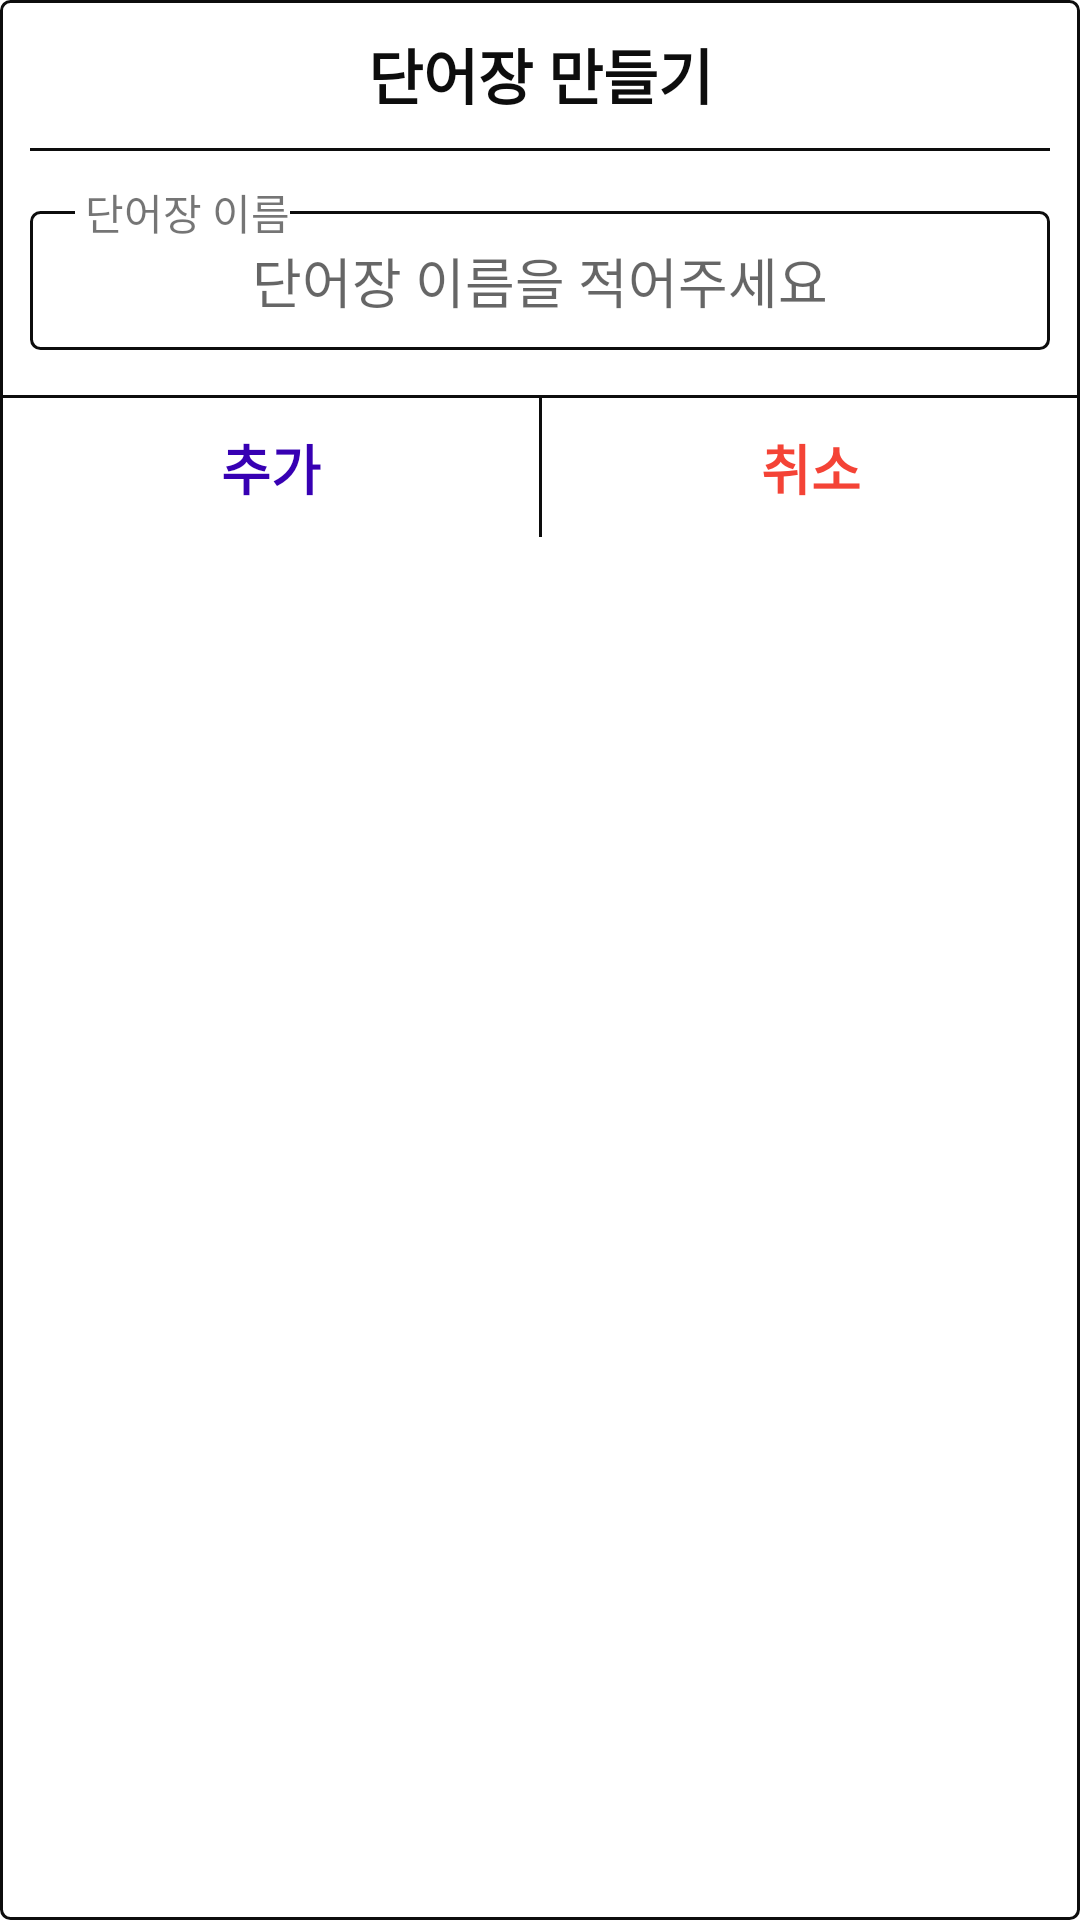

The Android layout XML behind this screen, and the referenced resources:
<!-- AndroidManifest.xml: application theme Theme.WordManager3ver -->
<!-- res/layout/dialog_add_list.xml -->
<?xml version="1.0" encoding="utf-8"?>
<androidx.constraintlayout.widget.ConstraintLayout xmlns:android="http://schemas.android.com/apk/res/android"
    android:layout_width="match_parent"
    android:layout_height="wrap_content"
    xmlns:app="http://schemas.android.com/apk/res-auto"
    android:background="@drawable/list_theme">

    <TextView
        android:id="@+id/tv"
        android:textColor="@color/theme_black"
        android:textStyle="bold"
        android:textSize="20sp"
        android:layout_marginTop="10dp"
        app:layout_constraintTop_toTopOf="parent"
        app:layout_constraintLeft_toLeftOf="parent"
        app:layout_constraintRight_toRightOf="parent"
        android:text="단어장 만들기"
        android:layout_width="wrap_content"
        android:layout_height="wrap_content"/>

    <TextView
        android:id="@+id/line"
        android:layout_marginRight="10dp"
        android:layout_marginLeft="10dp"
        android:layout_marginTop="10dp"
        app:layout_constraintTop_toBottomOf="@id/tv"
        android:background="@color/theme_black"
        android:layout_width="match_parent"
        android:layout_height="1dp"/>



        <EditText
            android:text=""
            android:layout_marginTop="20dp"
            android:layout_marginRight="10dp"
            android:layout_marginLeft="10dp"
            app:layout_constraintTop_toBottomOf="@id/line"
            android:padding="10dp"
            android:gravity="center"
            android:hint="단어장 이름을 적어주세요"
            android:background="@drawable/list_theme"
            android:id="@+id/et_wordTitle"
            android:layout_width="match_parent"
            android:layout_height="wrap_content"/>


    <TextView
        android:background="@color/white"
        android:layout_marginLeft="25dp"
        app:layout_constraintLeft_toLeftOf="parent"
        android:layout_marginTop="10dp"
        android:text=" 단어장 이름"
        app:layout_constraintTop_toBottomOf="@id/line"
        android:layout_width="wrap_content"
        android:layout_height="wrap_content"/>

        <TextView
            android:id="@+id/line2"
            android:layout_marginTop="15dp"
            app:layout_constraintTop_toBottomOf="@id/et_wordTitle"
            android:background="@color/theme_black"
            android:layout_width="match_parent"
            android:layout_height="1dp"/>

    <TextView
        android:textColor="@color/purple_700"
        android:textSize="18sp"

        android:background="?attr/selectableItemBackgroundBorderless"
        android:clickable="true"
        android:focusable="true"
        android:padding="10dp"
        android:textStyle="bold"
        android:gravity="center"
        app:layout_constraintRight_toRightOf="@id/line3"
        app:layout_constraintLeft_toLeftOf="parent"
        app:layout_constraintTop_toBottomOf="@id/line2"
        android:text="추가"
        android:id="@+id/btn_add"
        android:layout_width="0dp"
        android:layout_height="wrap_content"/>

    <TextView
        android:id="@+id/btn_cancel"
        android:textColor="#F44336"
        android:background="?attr/selectableItemBackgroundBorderless"
        android:clickable="true"
        android:focusable="true"
        android:padding="10dp"
        android:textStyle="bold"
        android:gravity="center"
        android:text="취소"
        android:textSize="18sp"
        app:layout_constraintLeft_toRightOf="@id/line3"
        app:layout_constraintTop_toBottomOf="@id/line2"
        app:layout_constraintRight_toRightOf="parent"
        android:layout_width="0dp"
        android:layout_height="wrap_content"/>
    <TextView
        android:id="@+id/line3"
        app:layout_constraintBottom_toBottomOf="@id/btn_cancel"
        app:layout_constraintTop_toBottomOf="@id/line2"
        app:layout_constraintLeft_toLeftOf="@id/line2"
        app:layout_constraintRight_toRightOf="@id/line2"
        android:background="@color/theme_black"
        android:layout_width="1dp"
        android:layout_height="0dp"/>




</androidx.constraintlayout.widget.ConstraintLayout>
<!-- resources referenced by this layout -->
<resources>
  <color name="purple_700">#FF3700B3</color>
  <color name="theme_black">#0D0D0D</color>
  <color name="white">#FFFFFFFF</color>
  <!-- drawable list_theme (drawable) -->
  <?xml version="1.0" encoding="utf-8"?>
  <shape xmlns:android="http://schemas.android.com/apk/res/android" android:shape="rectangle" >
      <corners
          android:radius="3dp"
          />
      <stroke
          android:width="1dp"
          android:color="@color/theme_black"
          />
  
      <solid
          android:color="@color/white"
          />
  
  
  
  </shape>
  <style name="Theme.WordManager3ver" parent="Theme.MaterialComponents.DayNight.NoActionBar">
          
          <item name="colorPrimary">@color/purple_500</item>
          <item name="colorPrimaryVariant">@color/purple_700</item>
          <item name="colorOnPrimary">@color/white</item>
          
          <item name="colorSecondary">@color/teal_200</item>
          <item name="colorSecondaryVariant">@color/teal_700</item>
          <item name="colorOnSecondary">@color/black</item>
          
          <item name="android:statusBarColor" tools:targetApi="l">?attr/colorPrimaryVariant</item>
          
      </style>
  <color name="purple_500">#FF6200EE</color>
  <color name="teal_200">#FF03DAC5</color>
  <color name="teal_700">#FF018786</color>
  <color name="black">#FF000000</color>
</resources>
